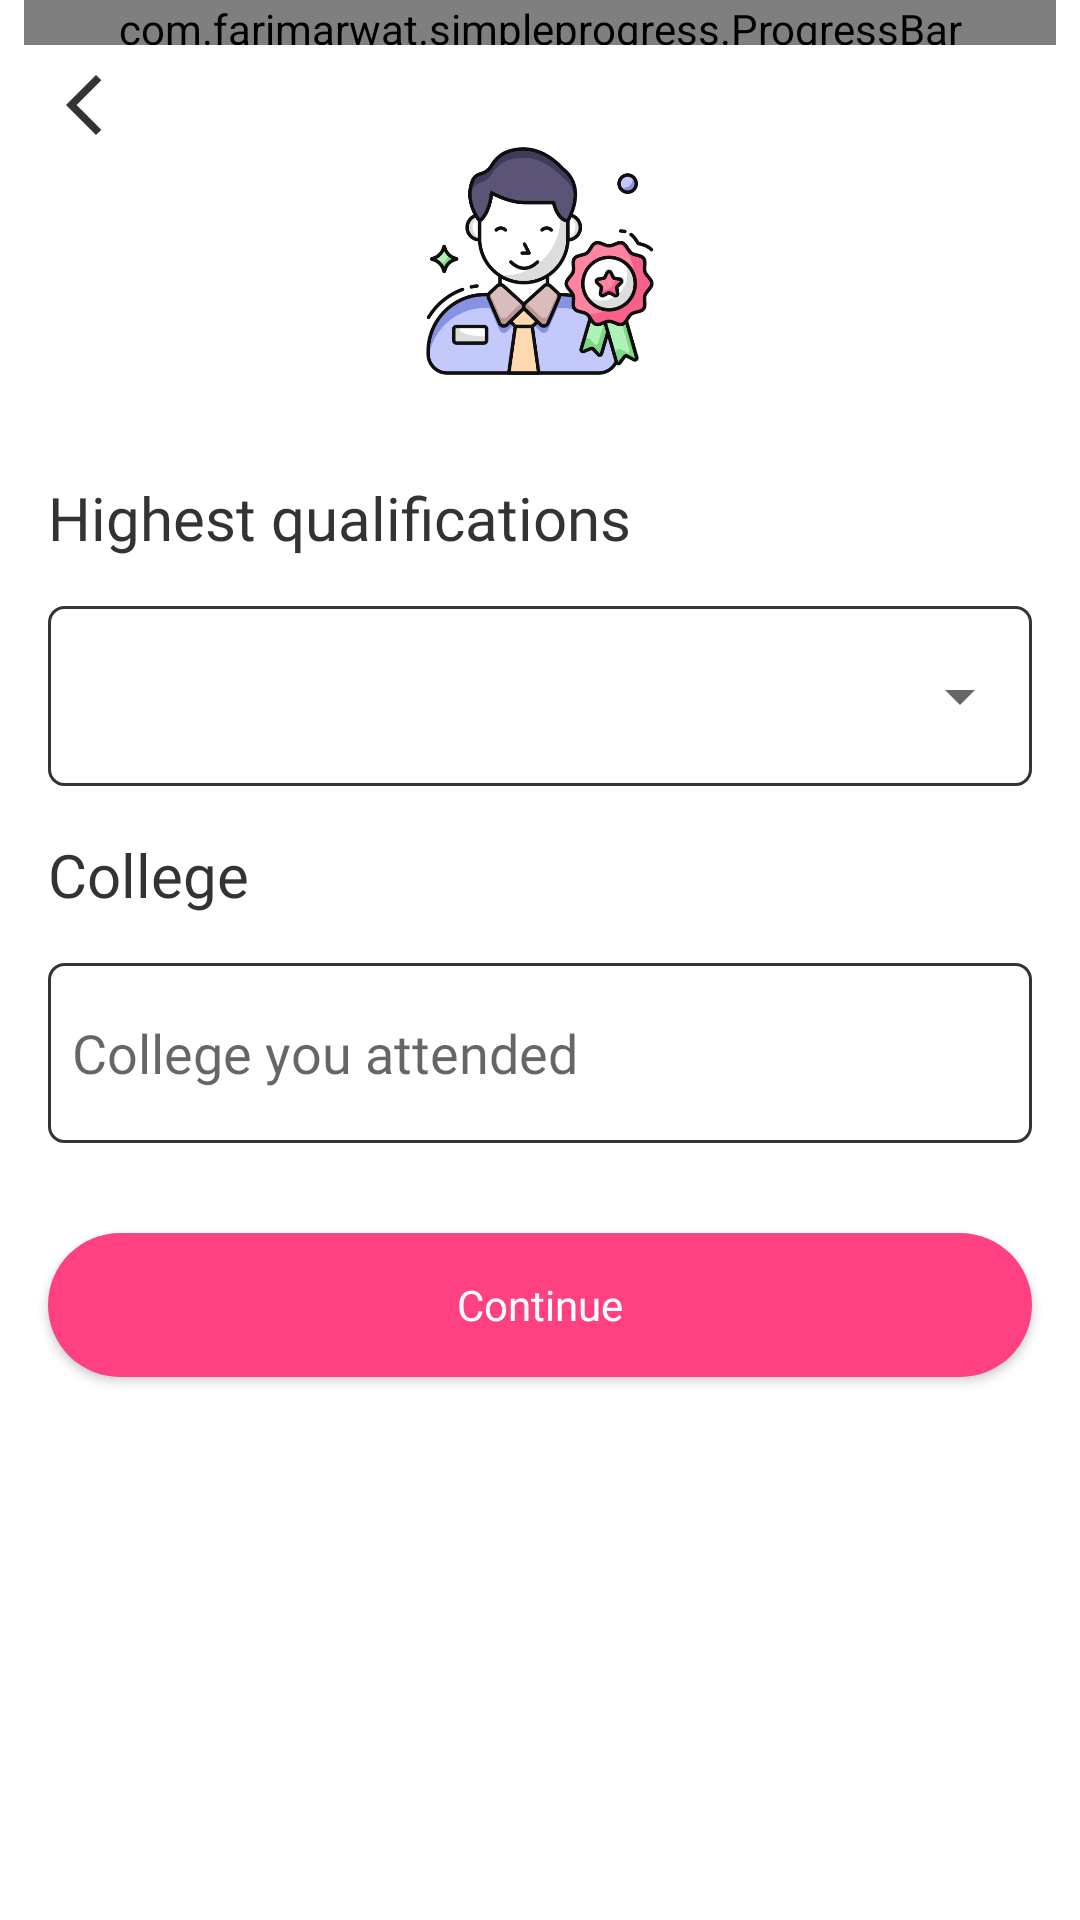

Write the Android layout XML for this screen, with the resource values it uses.
<!-- AndroidManifest.xml: application theme Theme.MyApplication -->
<!-- res/layout/activity_qualification.xml -->
<?xml version="1.0" encoding="utf-8"?>
<androidx.constraintlayout.widget.ConstraintLayout xmlns:android="http://schemas.android.com/apk/res/android"
    xmlns:app="http://schemas.android.com/apk/res-auto"
    xmlns:tools="http://schemas.android.com/tools"
    android:layout_width="match_parent"
    android:layout_height="match_parent"
    android:background="@color/color_background"
    tools:context=".views.activities.QualificationActivity">

    <com.farimarwat.simpleprogress.ProgressBar
        android:id="@+id/progress"
        android:layout_width="match_parent"
        android:layout_height="15dp"
        android:layout_marginStart="8dp"
        android:layout_marginEnd="8dp"
        app:layout_constraintEnd_toEndOf="parent"
        app:layout_constraintStart_toStartOf="parent"
        app:layout_constraintTop_toTopOf="parent"
        app:sp_backgroundcolor="@color/grey_400"
        app:sp_progress="77"

        app:sp_progresscolor="@color/green_400"
        app:sp_stroke="10" />

    <ImageView
        android:id="@+id/imgBack"
        android:layout_width="wrap_content"
        android:layout_height="wrap_content"
        android:layout_marginStart="16dp"
        android:layout_marginTop="8dp"
        android:src="@drawable/baseline_arrow_back_ios_new_24"
        app:layout_constraintStart_toStartOf="parent"
        app:layout_constraintTop_toBottomOf="@+id/progress"
        app:tint="@color/color_text" />


    <ImageView
        android:id="@+id/imageView2"
        android:layout_width="80dp"
        android:layout_height="80dp"
        android:src="@drawable/qualification"
        app:layout_constraintEnd_toEndOf="parent"
        app:layout_constraintStart_toStartOf="parent"
        app:layout_constraintTop_toBottomOf="@+id/imgBack" />

    <LinearLayout
        android:id="@+id/lineFor"
        android:layout_width="match_parent"
        android:layout_height="wrap_content"
        android:layout_marginStart="16dp"
        android:layout_marginTop="16dp"
        android:layout_marginEnd="16dp"
        android:orientation="vertical"
        app:layout_constraintEnd_toEndOf="parent"
        app:layout_constraintStart_toStartOf="parent"
        app:layout_constraintTop_toBottomOf="@+id/imageView2">

        <LinearLayout
            android:id="@+id/lineQualifications"
            android:layout_width="match_parent"
            android:layout_height="wrap_content"
            android:layout_marginTop="16dp"
            android:orientation="vertical">

            <TextView

                android:layout_width="wrap_content"
                android:layout_height="wrap_content"
                android:fontFamily="@font/poppins_bold"
                android:text="Highest qualifications"
                android:textColor="@color/color_text"
                android:textSize="20sp" />


            <LinearLayout
                android:layout_width="match_parent"
                android:layout_height="wrap_content"
                android:layout_marginTop="16dp"
                android:background="@drawable/edit_text_back">

                <Spinner
                    android:fontFamily="@font/poppins_medium"

                    android:id="@+id/spinnerHighestQualification"
                    android:layout_width="match_parent"
                    android:layout_height="60dp"
                    android:gravity="center_vertical"
                    android:padding="8dp"
                    android:textColor="@color/black" />
            </LinearLayout>


        </LinearLayout>




        <LinearLayout
            android:id="@+id/lineCollege"
            android:layout_width="match_parent"
            android:layout_height="wrap_content"
            android:layout_marginTop="16dp"
            android:orientation="vertical">

            <TextView
                android:layout_width="wrap_content"
                android:layout_height="wrap_content"
                android:fontFamily="@font/poppins_bold"
                android:text="College"
                android:textColor="@color/color_text"
                android:textSize="20sp" />


          <EditText
              android:fontFamily="@font/poppins_medium"

              android:layout_width="match_parent"
              android:layout_height="60dp"
              android:layout_marginTop="16dp"
              android:background="@drawable/edit_text_back"
              android:hint="College you attended"
              android:padding="8dp"
              android:layout_marginBottom="6dp"
              android:id="@+id/etCollege"/>



        </LinearLayout>



    </LinearLayout>

    <androidx.appcompat.widget.AppCompatButton
        android:id="@+id/btnContinue"
        android:layout_width="match_parent"
        android:layout_height="wrap_content"
        android:layout_marginStart="16dp"
        android:layout_marginTop="24dp"
        android:layout_marginEnd="16dp"
        android:background="@drawable/btn_back_clicked"
        android:enabled="true"
        android:fontFamily="@font/poppins_semibold"
        android:text="Continue"
        android:textAllCaps="false"
        android:textColor="@color/white"
        app:layout_constraintEnd_toEndOf="parent"
        app:layout_constraintStart_toStartOf="parent"
        app:layout_constraintTop_toBottomOf="@+id/lineFor" />



</androidx.constraintlayout.widget.ConstraintLayout>
<!-- resources referenced by this layout -->
<resources>
  <color name="black">#FF000000</color>
  <color name="color_background">#ffff</color>
  <color name="color_text">#333333 </color>
  <color name="green_400">#66BB6A</color>
  <color name="grey_400">#BDBDBD</color>
  <color name="white">#FFFFFFFF</color>
  <!-- drawable baseline_arrow_back_ios_new_24 (drawable) -->
  <vector android:height="24dp" android:tint="#636363"
      android:viewportHeight="24" android:viewportWidth="24"
      android:width="24dp" xmlns:android="http://schemas.android.com/apk/res/android">
      <path android:fillColor="@android:color/white" android:pathData="M17.77,3.77l-1.77,-1.77l-10,10l10,10l1.77,-1.77l-8.23,-8.23z"/>
  </vector>
  <!-- drawable btn_back_clicked (drawable) -->
  <?xml version="1.0" encoding="utf-8"?>
  <selector xmlns:android="http://schemas.android.com/apk/res/android">
      <item >
  
          <shape android:shape="rectangle">
  
              <solid android:color="@color/color_button"/>
              <corners android:radius="30dp"/>
          </shape>
      </item>
  
  </selector>
  <!-- drawable edit_text_back (drawable) -->
  <?xml version="1.0" encoding="utf-8"?>
  <selector xmlns:android="http://schemas.android.com/apk/res/android">
  
      <item >
          <shape android:shape="rectangle">
  
              <corners android:radius="5dp"/>
              <stroke android:color="@color/color_text"
                  android:width="1dp"/>
  
          </shape>
      </item>
  
  </selector>
  <!-- drawable qualification: png bitmap (drawable, 70976 bytes) -->
  <style name="Theme.MyApplication" parent="Base.Theme.MyApplication">
  
          <item name="android:statusBarColor" tools:targetApi="lollipop">@color/color_background
          </item>
          <item name="android:navigationBarColor">@color/grey_5</item>
      </style>
  <color name="color_button">#FF4081</color>
  <style name="Base.Theme.MyApplication" parent="Theme.AppCompat.DayNight.NoActionBar">
          
          
  
          <item name="android:statusBarColor" tools:targetApi="lollipop">@color/color_background
          </item>
          <item name="android:navigationBarColor">@color/grey_5</item>
  
      </style>
  <color name="grey_5">#f2f2f2</color>
</resources>
